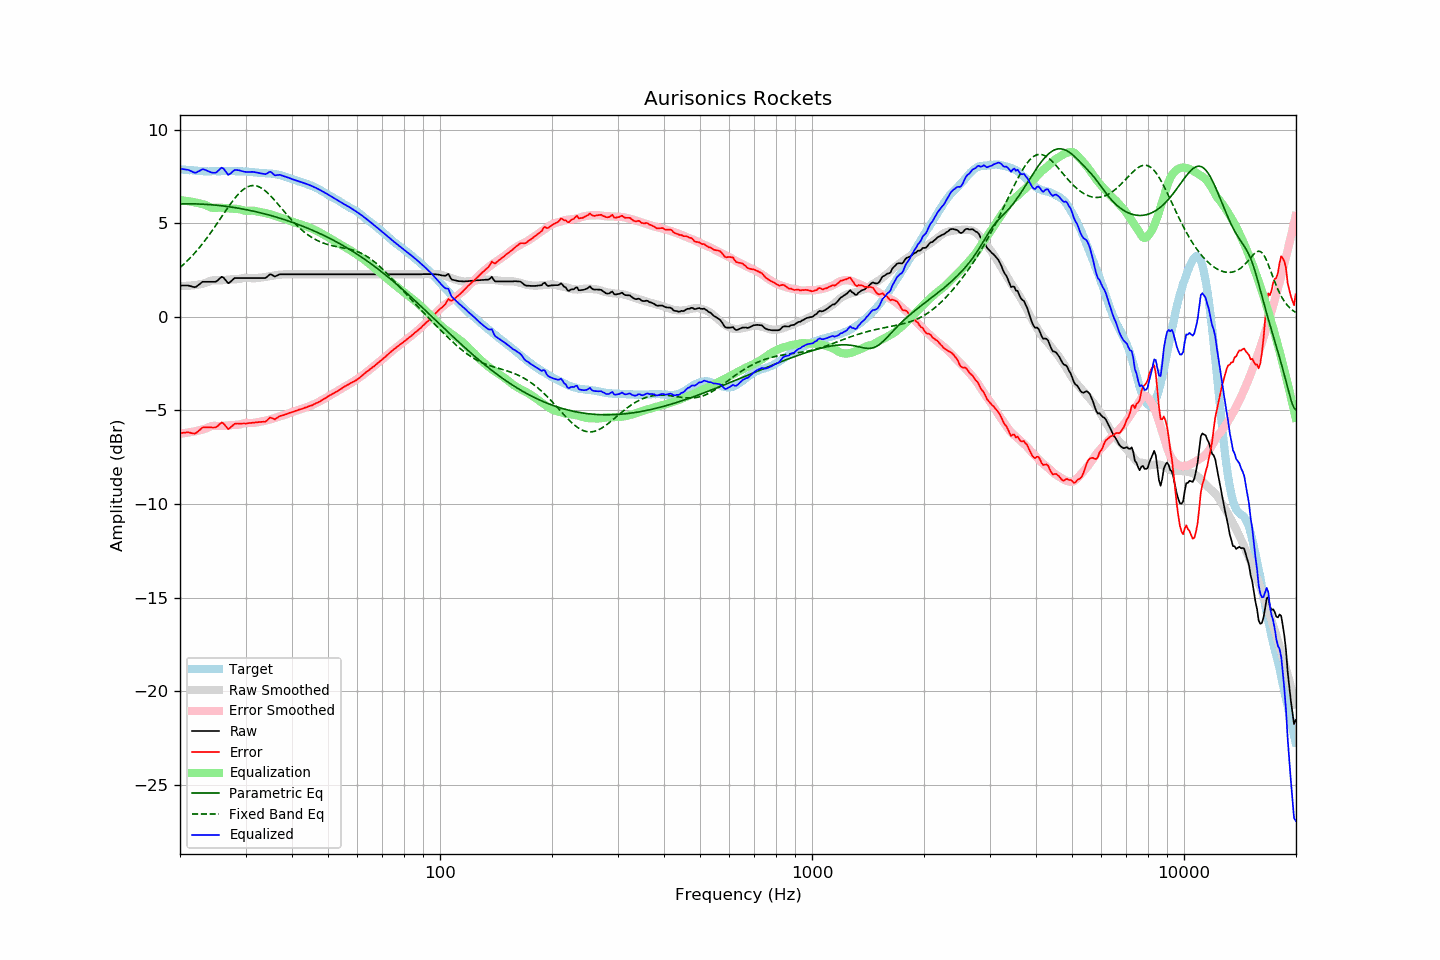

Values plotted in this chart, from the file beside it:
frequency, raw, error, smoothed, error_smoothed, equalization, parametric_eq, fixed_band_eq, equalized_raw, equalized_smoothed, target
20.00, 1.67, -6.21, 1.65, -6.24, 6.24, 6.04, 2.63, 7.91, 7.89, 7.89
20.20, 1.67, -6.20, 1.65, -6.23, 6.23, 6.04, 2.71, 7.90, 7.88, 7.88
20.40, 1.67, -6.19, 1.65, -6.22, 6.22, 6.04, 2.79, 7.89, 7.87, 7.87
20.61, 1.67, -6.19, 1.65, -6.21, 6.21, 6.04, 2.87, 7.88, 7.86, 7.87
20.81, 1.67, -6.17, 1.66, -6.19, 6.19, 6.04, 2.95, 7.87, 7.85, 7.84
21.02, 1.67, -6.17, 1.66, -6.18, 6.18, 6.04, 3.03, 7.86, 7.84, 7.84
21.23, 1.65, -6.18, 1.67, -6.17, 6.17, 6.04, 3.12, 7.82, 7.83, 7.83
21.44, 1.63, -6.21, 1.68, -6.15, 6.15, 6.04, 3.21, 7.79, 7.83, 7.84
21.66, 1.60, -6.23, 1.68, -6.14, 6.14, 6.04, 3.30, 7.74, 7.82, 7.83
21.87, 1.58, -6.24, 1.69, -6.12, 6.12, 6.04, 3.40, 7.70, 7.81, 7.82
22.09, 1.60, -6.20, 1.71, -6.10, 6.10, 6.03, 3.49, 7.71, 7.81, 7.81
22.31, 1.67, -6.13, 1.72, -6.08, 6.08, 6.03, 3.59, 7.76, 7.80, 7.81
22.54, 1.73, -6.06, 1.74, -6.06, 6.06, 6.03, 3.70, 7.79, 7.80, 7.80
22.76, 1.80, -5.99, 1.75, -6.04, 6.04, 6.03, 3.80, 7.84, 7.79, 7.80
22.99, 1.87, -5.91, 1.77, -6.02, 6.02, 6.02, 3.91, 7.89, 7.79, 7.78
23.22, 1.87, -5.90, 1.79, -6.00, 6.00, 6.02, 4.02, 7.87, 7.79, 7.77
23.45, 1.87, -5.91, 1.81, -5.97, 5.97, 6.01, 4.13, 7.84, 7.78, 7.78
23.69, 1.87, -5.90, 1.85, -5.93, 5.93, 6.01, 4.25, 7.80, 7.78, 7.77
23.92, 1.87, -5.90, 1.89, -5.89, 5.89, 6.00, 4.36, 7.76, 7.78, 7.77
24.16, 1.87, -5.90, 1.92, -5.85, 5.85, 5.99, 4.48, 7.73, 7.78, 7.78
24.40, 1.87, -5.91, 1.95, -5.83, 5.83, 5.99, 4.60, 7.70, 7.78, 7.79
24.65, 1.87, -5.91, 1.96, -5.82, 5.82, 5.98, 4.73, 7.70, 7.78, 7.78
24.89, 1.87, -5.91, 1.96, -5.82, 5.82, 5.97, 4.85, 7.70, 7.78, 7.78
25.14, 1.91, -5.87, 1.95, -5.83, 5.83, 5.96, 4.98, 7.74, 7.78, 7.78
25.39, 2.00, -5.78, 1.95, -5.83, 5.83, 5.95, 5.10, 7.83, 7.78, 7.78
25.65, 2.07, -5.70, 1.95, -5.83, 5.83, 5.94, 5.23, 7.91, 7.79, 7.78
25.91, 2.14, -5.64, 1.96, -5.83, 5.83, 5.93, 5.36, 7.97, 7.79, 7.79
26.16, 2.10, -5.69, 1.97, -5.82, 5.82, 5.92, 5.49, 7.92, 7.79, 7.79
26.43, 2.01, -5.79, 1.97, -5.81, 5.81, 5.91, 5.61, 7.82, 7.79, 7.79
26.69, 1.89, -5.90, 1.98, -5.80, 5.80, 5.90, 5.74, 7.70, 7.79, 7.79
26.96, 1.79, -5.99, 1.99, -5.80, 5.80, 5.89, 5.86, 7.59, 7.79, 7.79
27.23, 1.84, -5.94, 2.00, -5.79, 5.79, 5.88, 5.99, 7.63, 7.79, 7.78
27.50, 1.92, -5.86, 2.00, -5.78, 5.78, 5.87, 6.10, 7.71, 7.79, 7.78
27.77, 2.00, -5.78, 2.01, -5.78, 5.78, 5.85, 6.22, 7.78, 7.79, 7.79
28.05, 2.07, -5.71, 2.01, -5.78, 5.78, 5.84, 6.33, 7.85, 7.78, 7.79
28.33, 2.07, -5.70, 2.01, -5.77, 5.77, 5.82, 6.43, 7.85, 7.78, 7.77
28.62, 2.07, -5.70, 2.02, -5.77, 5.77, 5.81, 6.53, 7.84, 7.78, 7.77
28.90, 2.07, -5.70, 2.03, -5.75, 5.75, 5.80, 6.62, 7.82, 7.78, 7.78
29.19, 2.07, -5.70, 2.05, -5.73, 5.73, 5.78, 6.70, 7.80, 7.77, 7.78
29.48, 2.07, -5.70, 2.07, -5.70, 5.70, 5.76, 6.78, 7.78, 7.77, 7.77
29.78, 2.07, -5.69, 2.09, -5.68, 5.68, 5.75, 6.84, 7.75, 7.77, 7.77
30.08, 2.07, -5.70, 2.09, -5.67, 5.67, 5.73, 6.90, 7.74, 7.76, 7.78
30.38, 2.07, -5.69, 2.09, -5.66, 5.66, 5.71, 6.94, 7.74, 7.75, 7.76
30.68, 2.07, -5.67, 2.08, -5.67, 5.67, 5.70, 6.98, 7.74, 7.75, 7.75
30.99, 2.07, -5.67, 2.07, -5.67, 5.67, 5.68, 7.00, 7.74, 7.74, 7.74
31.30, 2.07, -5.66, 2.06, -5.67, 5.67, 5.66, 7.01, 7.75, 7.73, 7.73
31.61, 2.07, -5.65, 2.06, -5.67, 5.67, 5.64, 7.02, 7.74, 7.73, 7.73
31.93, 2.07, -5.64, 2.07, -5.65, 5.65, 5.62, 7.01, 7.72, 7.72, 7.71
32.24, 2.07, -5.63, 2.08, -5.63, 5.63, 5.60, 6.98, 7.71, 7.71, 7.71
32.57, 2.07, -5.62, 2.09, -5.62, 5.62, 5.58, 6.95, 7.69, 7.70, 7.69
32.89, 2.07, -5.61, 2.09, -5.60, 5.60, 5.56, 6.91, 7.67, 7.69, 7.69
33.22, 2.07, -5.61, 2.10, -5.59, 5.59, 5.54, 6.86, 7.66, 7.69, 7.68
33.55, 2.07, -5.60, 2.11, -5.57, 5.57, 5.52, 6.80, 7.64, 7.68, 7.68
33.89, 2.07, -5.61, 2.13, -5.55, 5.55, 5.50, 6.74, 7.62, 7.68, 7.68
34.23, 2.12, -5.54, 2.14, -5.53, 5.53, 5.47, 6.66, 7.65, 7.67, 7.67
34.57, 2.20, -5.46, 2.16, -5.51, 5.51, 5.45, 6.58, 7.71, 7.66, 7.66
34.92, 2.27, -5.38, 2.17, -5.48, 5.48, 5.43, 6.50, 7.76, 7.66, 7.65
35.27, 2.25, -5.40, 2.19, -5.46, 5.46, 5.40, 6.41, 7.71, 7.65, 7.66
35.62, 2.20, -5.44, 2.21, -5.43, 5.43, 5.38, 6.31, 7.64, 7.64, 7.64
35.97, 2.15, -5.48, 2.22, -5.40, 5.40, 5.35, 6.22, 7.56, 7.62, 7.63
... 635 more rows
